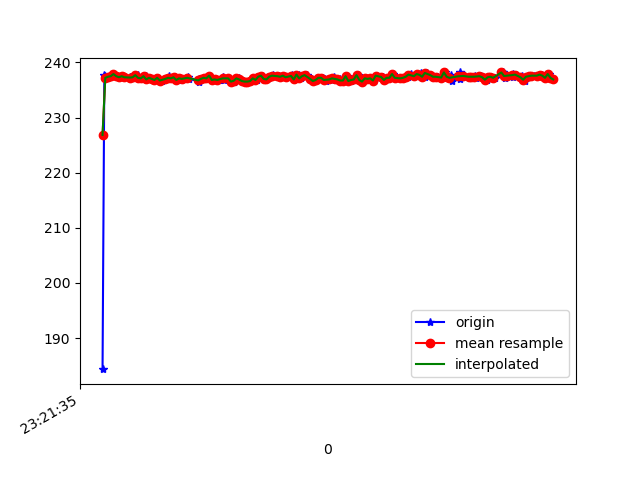

Values plotted in this chart, from the file beside it:
1618183296120, 878959073452088, 184.375, -239.7461, -65.625
1618183296133, 878959092497381, 237.7, -266.3, -29.3
1618183296135, 878959111206941, 237.4, -266.8, -29.39
1618183296137, 878959130435362, 237.6, -266.5, -29
1618183296139, 878959149541698, 237.2, -266.9, -28.71
1618183296145, 878959168739598, 237.2, -266.6, -29.39
1618183296164, 878959187632285, 237.4, -266.6, -28.61
1618183296183, 878959206708100, 237.5, -267.2, -28.61
1618183296200, 878959225661830, 237.9, -267.2, -28.91
1618183296223, 878959244981815, 237.5, -267.2, -28.61
1618183296246, 878959263935545, 237.3, -267.2, -28.61
1618183296266, 878959283041881, 237.5, -267.2, -28.32
1618183296281, 878959302087175, 237.3, -266.7, -28.22
1618183296322, 878959321132469, 237.3, -267.1, -27.64
1618183296330, 878959340177762, 237.2, -266.2, -28.03
1618183296342, 878959359436705, 237.5, -266.8, -27.54
1618183296358, 878959378573562, 237.1, -266.8, -28.32
1618183296377, 878959397618856, 237.7, -266.8, -28.03
1618183296395, 878959416877799, 237.2, -267.5, -27.64
1618183296411, 878959435770486, 237.1, -267.2, -28.03
1618183296438, 878959454846301, 237.5, -267.3, -28.71
1618183296449, 878959473861073, 236.9, -267.1, -30.08
1618183296468, 878959492845324, 237.2, -267.4, -28.91
1618183296491, 878959511890618, 237, -267.7, -29.59
1618183296507, 878959531057997, 236.8, -267.7, -28.71
1618183296526, 878959550133811, 237.2, -267.2, -28.03
1618183296554, 878959569209626, 236.7, -268, -29.1
1618183296589, 878959588285441, 237, -267.6, -28.32
1618183296601, 878959607361256, 236.9, -266.9, -28.22
1618183296604, 878959626620199, 237.5, -267.8, -28.03
1618183296628, 878959645634971, 237.1, -267.6, -28.61
1618183296649, 878959665260170, 237.3, -267.1, -27.93
1618183296671, 878959683969729, 236.8, -267.3, -28.22
1618183296688, 878959703198150, 237.1, -267.3, -27.34
1618183296717, 878959722762306, 237, -267.5, -27.64
1618183296748, 878959741960206, 237.4, -266.7, -28.42
1618183296752, 878959761036021, 237, -267.2, -28.03
1618183296823, 878959780569656, 236.6, -266.8, -28.03
1618183296825, 878959799675992, 236.9, -267.1, -27.34
1618183296827, 878959819240148, 236.4, -267.3, -27.93
1618183296828, 878959837919186, 237, -266.5, -27.64
1618183296840, 878959857208650, 237, -266.6, -28.61
1618183296866, 878959876406550, 237.2, -266.8, -27.54
1618183296880, 878959895573929, 237.1, -266.9, -27.34
1618183296903, 878959914802350, 237.6, -266.1, -26.86
1618183296922, 878959934122335, 236.8, -266.8, -27.73
1618183296943, 878959953259193, 236.9, -266.8, -27.54
1618183296975, 878959972609700, 236.8, -266.9, -28.42
1618183296977, 878959991746557, 236.8, -266.4, -28.03
1618183297005, 878960011127585, 237.4, -266.9, -27.34
1618183297009, 878960030203400, 236.8, -266.9, -27.34
1618183297040, 878960049614949, 237.1, -267.4, -27.25
1618183297079, 878960068721286, 236.5, -267.9, -27.93
1618183297083, 878960087919186, 236.8, -266.9, -27.34
1618183297086, 878960107086564, 236.5, -266.3, -27.34
1618183297119, 878960126376029, 237.1, -267.3, -27.15
1618183297122, 878960145482365, 236.9, -267.5, -28.22
1618183297150, 878960164802350, 236.6, -267.7, -29
1618183297164, 878960183878165, 236.5, -267.9, -28.22
1618183297185, 878960203015023, 236.5, -267.4, -27.73
1618183297210, 878960222273965, 236.6, -267.6, -27.25
... 115 more rows
